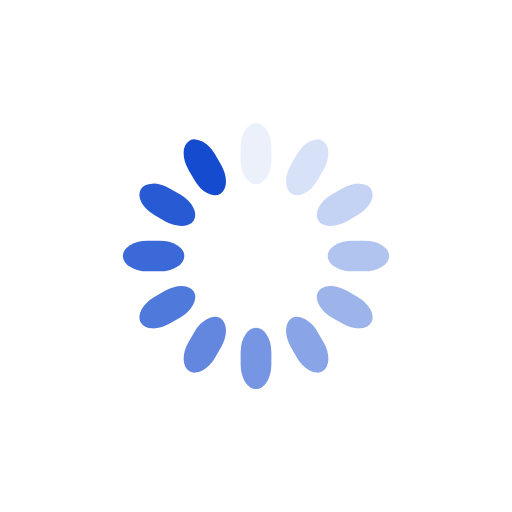
t = 0.00 s
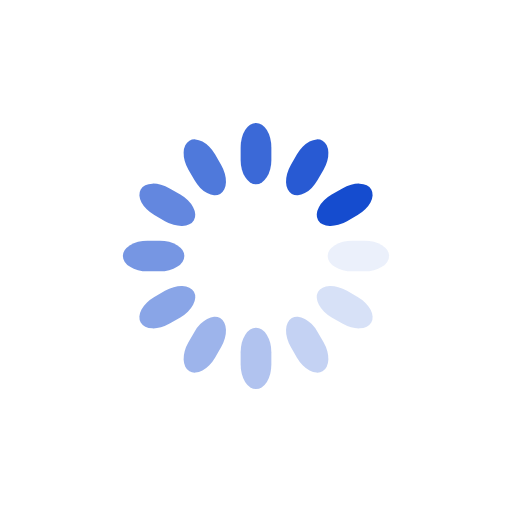
t = 0.25 s
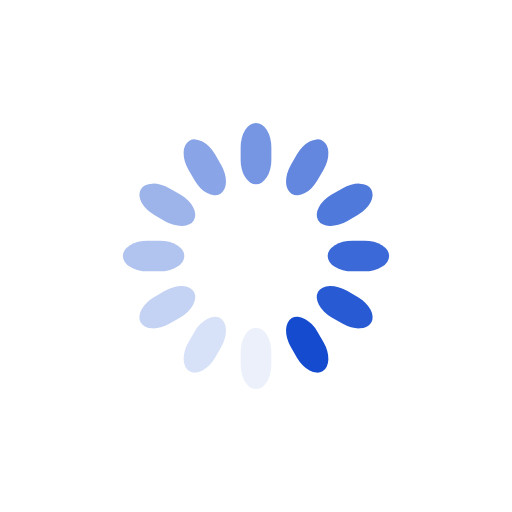
t = 0.50 s
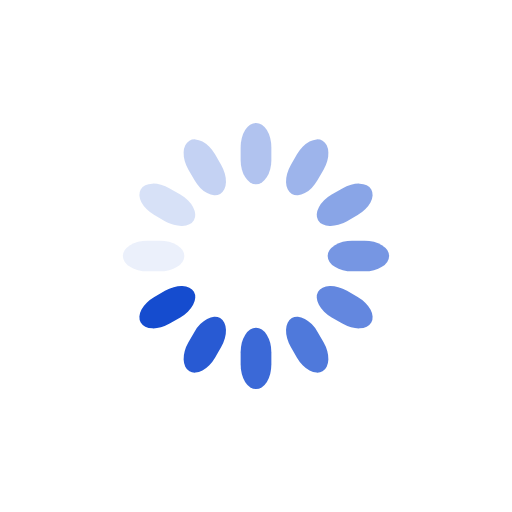
t = 0.75 s

The animated SVG that drew these frames (rendered in a browser with its animation timeline set to each time). Animation: 12 SMIL elements (animate=12); one cycle of 1.00 s, repeats indefinitely.

<svg class="lds-spinner" width="200px"  height="200px"  xmlns="http://www.w3.org/2000/svg" xmlns:xlink="http://www.w3.org/1999/xlink" viewBox="0 0 100 100" preserveAspectRatio="xMidYMid" style="animation-play-state: running; animation-delay: 0s; background: none;"><g transform="rotate(0 50 50)" style="animation-play-state: running; animation-delay: 0s;">
  <rect x="47" y="24" rx="9.4" ry="4.8" width="6" height="12" fill="#154ccf" style="animation-play-state: running; animation-delay: 0s;">
    <animate attributeName="opacity" values="1;0" times="0;1" dur="1s" begin="-0.9166666666666666s" repeatCount="indefinite" style="animation-play-state: running; animation-delay: 0s;"></animate>
  </rect>
</g><g transform="rotate(30 50 50)" style="animation-play-state: running; animation-delay: 0s;">
  <rect x="47" y="24" rx="9.4" ry="4.8" width="6" height="12" fill="#154ccf" style="animation-play-state: running; animation-delay: 0s;">
    <animate attributeName="opacity" values="1;0" times="0;1" dur="1s" begin="-0.8333333333333334s" repeatCount="indefinite" style="animation-play-state: running; animation-delay: 0s;"></animate>
  </rect>
</g><g transform="rotate(60 50 50)" style="animation-play-state: running; animation-delay: 0s;">
  <rect x="47" y="24" rx="9.4" ry="4.8" width="6" height="12" fill="#154ccf" style="animation-play-state: running; animation-delay: 0s;">
    <animate attributeName="opacity" values="1;0" times="0;1" dur="1s" begin="-0.75s" repeatCount="indefinite" style="animation-play-state: running; animation-delay: 0s;"></animate>
  </rect>
</g><g transform="rotate(90 50 50)" style="animation-play-state: running; animation-delay: 0s;">
  <rect x="47" y="24" rx="9.4" ry="4.8" width="6" height="12" fill="#154ccf" style="animation-play-state: running; animation-delay: 0s;">
    <animate attributeName="opacity" values="1;0" times="0;1" dur="1s" begin="-0.6666666666666666s" repeatCount="indefinite" style="animation-play-state: running; animation-delay: 0s;"></animate>
  </rect>
</g><g transform="rotate(120 50 50)" style="animation-play-state: running; animation-delay: 0s;">
  <rect x="47" y="24" rx="9.4" ry="4.8" width="6" height="12" fill="#154ccf" style="animation-play-state: running; animation-delay: 0s;">
    <animate attributeName="opacity" values="1;0" times="0;1" dur="1s" begin="-0.5833333333333334s" repeatCount="indefinite" style="animation-play-state: running; animation-delay: 0s;"></animate>
  </rect>
</g><g transform="rotate(150 50 50)" style="animation-play-state: running; animation-delay: 0s;">
  <rect x="47" y="24" rx="9.4" ry="4.8" width="6" height="12" fill="#154ccf" style="animation-play-state: running; animation-delay: 0s;">
    <animate attributeName="opacity" values="1;0" times="0;1" dur="1s" begin="-0.5s" repeatCount="indefinite" style="animation-play-state: running; animation-delay: 0s;"></animate>
  </rect>
</g><g transform="rotate(180 50 50)" style="animation-play-state: running; animation-delay: 0s;">
  <rect x="47" y="24" rx="9.4" ry="4.8" width="6" height="12" fill="#154ccf" style="animation-play-state: running; animation-delay: 0s;">
    <animate attributeName="opacity" values="1;0" times="0;1" dur="1s" begin="-0.4166666666666667s" repeatCount="indefinite" style="animation-play-state: running; animation-delay: 0s;"></animate>
  </rect>
</g><g transform="rotate(210 50 50)" style="animation-play-state: running; animation-delay: 0s;">
  <rect x="47" y="24" rx="9.4" ry="4.8" width="6" height="12" fill="#154ccf" style="animation-play-state: running; animation-delay: 0s;">
    <animate attributeName="opacity" values="1;0" times="0;1" dur="1s" begin="-0.3333333333333333s" repeatCount="indefinite" style="animation-play-state: running; animation-delay: 0s;"></animate>
  </rect>
</g><g transform="rotate(240 50 50)" style="animation-play-state: running; animation-delay: 0s;">
  <rect x="47" y="24" rx="9.4" ry="4.8" width="6" height="12" fill="#154ccf" style="animation-play-state: running; animation-delay: 0s;">
    <animate attributeName="opacity" values="1;0" times="0;1" dur="1s" begin="-0.25s" repeatCount="indefinite" style="animation-play-state: running; animation-delay: 0s;"></animate>
  </rect>
</g><g transform="rotate(270 50 50)" style="animation-play-state: running; animation-delay: 0s;">
  <rect x="47" y="24" rx="9.4" ry="4.8" width="6" height="12" fill="#154ccf" style="animation-play-state: running; animation-delay: 0s;">
    <animate attributeName="opacity" values="1;0" times="0;1" dur="1s" begin="-0.16666666666666666s" repeatCount="indefinite" style="animation-play-state: running; animation-delay: 0s;"></animate>
  </rect>
</g><g transform="rotate(300 50 50)" style="animation-play-state: running; animation-delay: 0s;">
  <rect x="47" y="24" rx="9.4" ry="4.8" width="6" height="12" fill="#154ccf" style="animation-play-state: running; animation-delay: 0s;">
    <animate attributeName="opacity" values="1;0" times="0;1" dur="1s" begin="-0.08333333333333333s" repeatCount="indefinite" style="animation-play-state: running; animation-delay: 0s;"></animate>
  </rect>
</g><g transform="rotate(330 50 50)" style="animation-play-state: running; animation-delay: 0s;">
  <rect x="47" y="24" rx="9.4" ry="4.8" width="6" height="12" fill="#154ccf" style="animation-play-state: running; animation-delay: 0s;">
    <animate attributeName="opacity" values="1;0" times="0;1" dur="1s" begin="0s" repeatCount="indefinite" style="animation-play-state: running; animation-delay: 0s;"></animate>
  </rect>
</g></svg>
